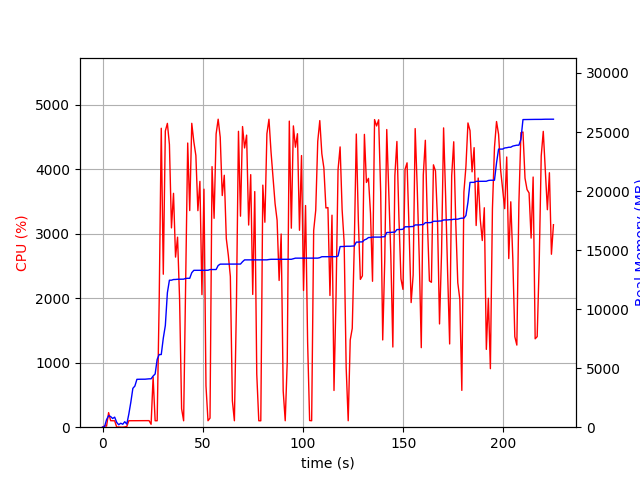

The file beside this chart, header and first rows:
elapsed_time, nproc, cpu, mem_real, mem_virtual
3.933906555175781e-05, 1, 0.0, 9.008, 3186
1.007, 2, 20.9, 46.07, 149.6
2.014, 4, 16.9, 646.3, 2166
3.021, 4, 226.0, 973.1, 2568
4.03, 4, 101.1, 902.1, 2498
5.038, 3, 100.3, 736.9, 1956
6.046, 3, 99.2, 851.3, 2100
7.054, 4, 2.0, 410.4, 1827
8.062, 3, 3.0, 208.9, 1406
9.072, 3, 0.0, 335.0, 1532
10.08, 3, 0.0, 251, 1436
11.09, 4, 4.0, 465.3, 1908
12.1, 1, 10.9, 260.8, 1685
13.11, 1, 100.2, 1109, 2629
14.11, 1, 100.2, 2123, 5237
15.12, 1, 100.3, 3291, 5247
16.13, 1, 100.2, 3487, 5359
17.14, 1, 100.9, 4055, 6895
18.15, 1, 99.9, 4055, 6895
19.16, 1, 100.0, 4063, 6895
20.17, 1, 100.9, 4065, 6895
21.18, 1, 99.9, 4065, 6895
22.19, 1, 100.0, 4083, 6895
23.2, 1, 101.9, 4097, 6895
24.21, 1, 45.5, 4100, 6895
25.22, 1, 777.6, 4333, 10344
26.23, 1, 99.9, 4507, 10344
27.25, 1, 99.9, 5743, 12628
28.26, 1, 1963, 6153, 12628
29.29, 1, 4636, 6153, 12628
30.3, 1, 2372, 7541, 14690
31.32, 1, 4594, 8610, 17681
32.34, 1, 4712, 11389, 18475
33.36, 1, 4385, 12449, 18475
34.38, 1, 3091, 12449, 18475
35.4, 1, 3627, 12507, 18475
36.41, 1, 2638, 12511, 18475
37.42, 1, 2947, 12529, 18475
38.43, 1, 1982, 12531, 18475
39.44, 1, 286.1, 12536, 18699
40.45, 1, 99.3, 12538, 18699
41.45, 1, 2283, 12600, 18699
42.48, 1, 4407, 12610, 18699
43.49, 1, 3360, 12610, 18699
44.51, 1, 4713, 13087, 19155
45.53, 1, 4429, 13285, 19359
46.55, 1, 4214, 13285, 19359
47.56, 1, 3358, 13287, 19359
48.57, 1, 3813, 13287, 19359
49.58, 1, 2056, 13289, 19359
50.59, 1, 3692, 13289, 19359
51.59, 1, 642.1, 13291, 19359
52.6, 1, 100.2, 13291, 19359
53.61, 1, 140.9, 13351, 19359
54.62, 1, 4041, 13353, 19359
55.64, 1, 3240, 13353, 19359
56.65, 1, 4548, 13354, 19359
57.67, 1, 4777, 13694, 19796
58.7, 1, 4498, 13810, 19796
59.72, 1, 3593, 13810, 19796
... 163 more rows
